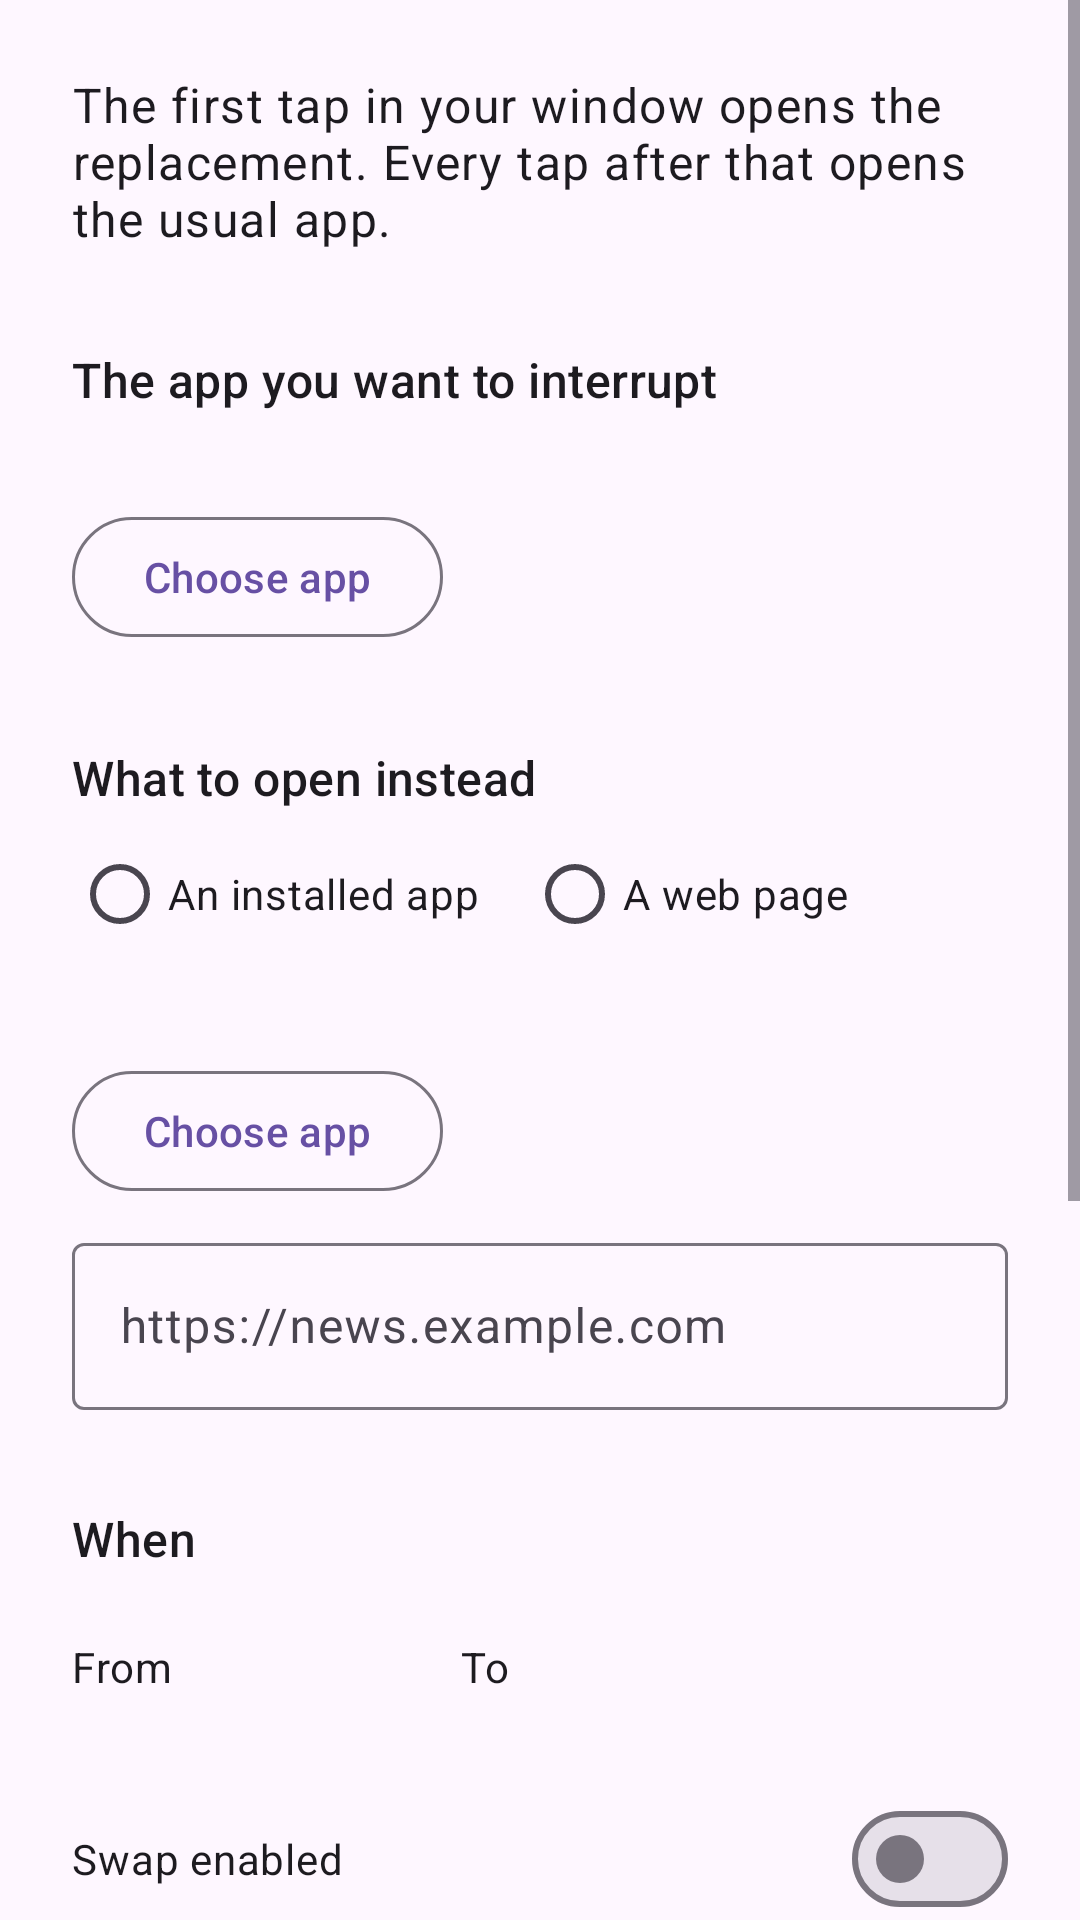

Android layout source for this screen:
<!-- AndroidManifest.xml: application theme Theme.DawnSwap -->
<!-- res/layout/activity_setup.xml -->
<?xml version="1.0" encoding="utf-8"?>
<ScrollView xmlns:android="http://schemas.android.com/apk/res/android"
    xmlns:app="http://schemas.android.com/apk/res-auto"
    android:layout_width="match_parent"
    android:layout_height="match_parent"
    android:fillViewport="true">

    <LinearLayout
        android:layout_width="match_parent"
        android:layout_height="wrap_content"
        android:orientation="vertical"
        android:padding="24dp">

        <TextView
            android:layout_width="match_parent"
            android:layout_height="wrap_content"
            android:text="@string/intro"
            android:textAppearance="?attr/textAppearanceBodyLarge" />

        
        <TextView
            android:layout_width="match_parent"
            android:layout_height="wrap_content"
            android:layout_marginTop="32dp"
            android:text="@string/section_habit"
            android:textAppearance="?attr/textAppearanceTitleMedium" />

        <TextView
            android:id="@+id/realSummary"
            android:layout_width="match_parent"
            android:layout_height="wrap_content"
            android:layout_marginTop="4dp"
            android:textAppearance="?attr/textAppearanceBodyMedium" />

        <com.google.android.material.button.MaterialButton
            android:id="@+id/pickRealButton"
            style="@style/Widget.Material3.Button.OutlinedButton"
            android:layout_width="wrap_content"
            android:layout_height="wrap_content"
            android:layout_marginTop="8dp"
            android:text="@string/choose_app" />

        
        <TextView
            android:layout_width="match_parent"
            android:layout_height="wrap_content"
            android:layout_marginTop="32dp"
            android:text="@string/section_replacement"
            android:textAppearance="?attr/textAppearanceTitleMedium" />

        <RadioGroup
            android:id="@+id/replacementKind"
            android:layout_width="match_parent"
            android:layout_height="wrap_content"
            android:layout_marginTop="4dp"
            android:orientation="horizontal">

            <com.google.android.material.radiobutton.MaterialRadioButton
                android:id="@+id/replacementAppRadio"
                android:layout_width="wrap_content"
                android:layout_height="wrap_content"
                android:text="@string/replacement_app" />

            <com.google.android.material.radiobutton.MaterialRadioButton
                android:id="@+id/replacementUrlRadio"
                android:layout_width="wrap_content"
                android:layout_height="wrap_content"
                android:layout_marginStart="16dp"
                android:text="@string/replacement_url" />
        </RadioGroup>

        <TextView
            android:id="@+id/decoySummary"
            android:layout_width="match_parent"
            android:layout_height="wrap_content"
            android:layout_marginTop="4dp"
            android:textAppearance="?attr/textAppearanceBodyMedium" />

        <com.google.android.material.button.MaterialButton
            android:id="@+id/pickDecoyButton"
            style="@style/Widget.Material3.Button.OutlinedButton"
            android:layout_width="wrap_content"
            android:layout_height="wrap_content"
            android:layout_marginTop="8dp"
            android:text="@string/choose_app" />

        <com.google.android.material.textfield.TextInputLayout
            android:id="@+id/urlLayout"
            style="@style/Widget.Material3.TextInputLayout.OutlinedBox"
            android:layout_width="match_parent"
            android:layout_height="wrap_content"
            android:layout_marginTop="8dp"
            android:hint="@string/url_hint">

            <com.google.android.material.textfield.TextInputEditText
                android:id="@+id/urlInput"
                android:layout_width="match_parent"
                android:layout_height="wrap_content"
                android:inputType="textUri"
                android:maxLines="1" />
        </com.google.android.material.textfield.TextInputLayout>

        
        <TextView
            android:layout_width="match_parent"
            android:layout_height="wrap_content"
            android:layout_marginTop="32dp"
            android:text="@string/section_window"
            android:textAppearance="?attr/textAppearanceTitleMedium" />

        <LinearLayout
            android:layout_width="match_parent"
            android:layout_height="wrap_content"
            android:layout_marginTop="8dp"
            android:gravity="center_vertical"
            android:orientation="horizontal">

            <TextView
                android:layout_width="wrap_content"
                android:layout_height="wrap_content"
                android:text="@string/window_from"
                android:textAppearance="?attr/textAppearanceBodyMedium" />

            <com.google.android.material.button.MaterialButton
                android:id="@+id/startTimeButton"
                style="@style/Widget.Material3.Button.TextButton"
                android:layout_width="wrap_content"
                android:layout_height="wrap_content" />

            <TextView
                android:layout_width="wrap_content"
                android:layout_height="wrap_content"
                android:layout_marginStart="8dp"
                android:text="@string/window_to"
                android:textAppearance="?attr/textAppearanceBodyMedium" />

            <com.google.android.material.button.MaterialButton
                android:id="@+id/endTimeButton"
                style="@style/Widget.Material3.Button.TextButton"
                android:layout_width="wrap_content"
                android:layout_height="wrap_content" />
        </LinearLayout>

        <com.google.android.material.materialswitch.MaterialSwitch
            android:id="@+id/enabledSwitch"
            android:layout_width="match_parent"
            android:layout_height="wrap_content"
            android:layout_marginTop="16dp"
            android:text="@string/enabled" />

        <com.google.android.material.materialswitch.MaterialSwitch
            android:id="@+id/swapModeSwitch"
            android:layout_width="match_parent"
            android:layout_height="wrap_content"
            android:layout_marginTop="8dp"
            android:text="@string/swap_mode" />

        <TextView
            android:layout_width="match_parent"
            android:layout_height="wrap_content"
            android:layout_marginTop="4dp"
            android:text="@string/swap_mode_hint"
            android:textAppearance="?attr/textAppearanceBodySmall" />

        
        <TextView
            android:layout_width="match_parent"
            android:layout_height="wrap_content"
            android:layout_marginTop="32dp"
            android:text="@string/section_home"
            android:textAppearance="?attr/textAppearanceTitleMedium" />

        <TextView
            android:layout_width="match_parent"
            android:layout_height="wrap_content"
            android:layout_marginTop="4dp"
            android:text="@string/placement_hint"
            android:textAppearance="?attr/textAppearanceBodySmall" />

        <com.google.android.material.button.MaterialButton
            android:id="@+id/addToHomeButton"
            android:layout_width="match_parent"
            android:layout_height="wrap_content"
            android:layout_marginTop="16dp"
            android:text="@string/add_to_home" />

        <com.google.android.material.button.MaterialButton
            android:id="@+id/tryNowButton"
            style="@style/Widget.Material3.Button.OutlinedButton"
            android:layout_width="match_parent"
            android:layout_height="wrap_content"
            android:layout_marginTop="8dp"
            android:text="@string/try_now" />

        <TextView
            android:id="@+id/statusText"
            android:layout_width="match_parent"
            android:layout_height="wrap_content"
            android:layout_marginTop="24dp"
            android:textAppearance="?attr/textAppearanceBodyMedium"
            android:textStyle="italic" />

    </LinearLayout>
</ScrollView>
<!-- resources referenced by this layout -->
<resources>
  <string name="add_to_home">Add to home screen</string>
  <string name="choose_app">Choose app</string>
  <string name="enabled">Swap enabled</string>
  <string name="intro">The first tap in your window opens the replacement. Every tap after that opens the usual app.</string>
  <string name="placement_hint">Put the shortcut exactly where your thumb already goes, then move the original icon into a folder or your app drawer.</string>
  <string name="replacement_app">An installed app</string>
  <string name="replacement_url">A web page</string>
  <string name="section_habit">The app you want to interrupt</string>
  <string name="section_home">Home screen</string>
  <string name="section_replacement">What to open instead</string>
  <string name="section_window">When</string>
  <string name="swap_mode">Swap both icons</string>
  <string name="swap_mode_hint">Adds a second shortcut. While the swap is live it hands back the original app, so it stays one tap away.</string>
  <string name="try_now">Try it now</string>
  <string name="url_hint">https://news.example.com</string>
  <string name="window_from">From</string>
  <string name="window_to">To</string>
  <style name="Theme.DawnSwap" parent="Theme.Material3.DayNight" />
</resources>
